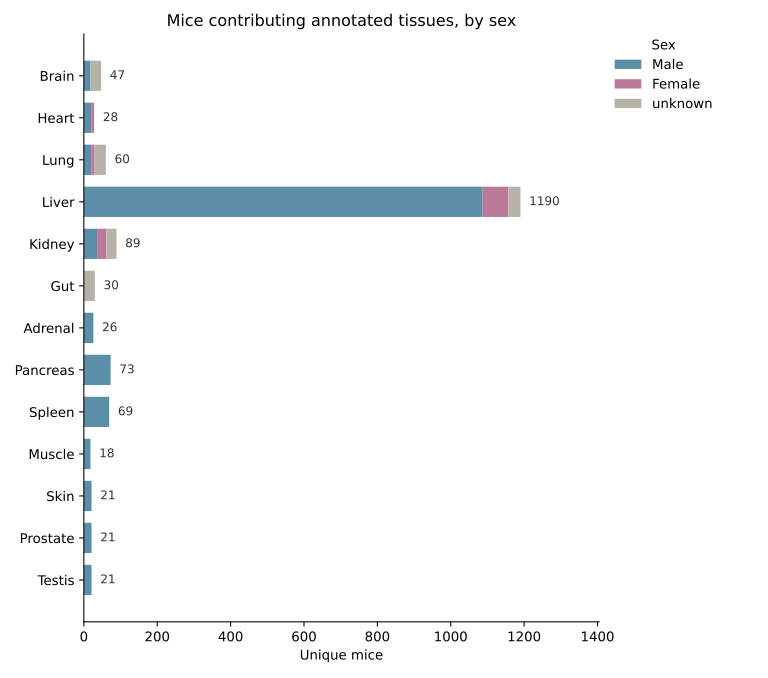

Data behind this chart, as committed beside it:
organ, sex, n_mice
Brain, Male, 18
Brain, Female, 0
Brain, unknown, 29
Heart, Male, 20
Heart, Female, 8
Heart, unknown, 0
Lung, Male, 20
Lung, Female, 8
Lung, unknown, 32
Liver, Male, 1087
Liver, Female, 70
Liver, unknown, 33
Kidney, Male, 36
Kidney, Female, 25
Kidney, unknown, 28
Gut, Male, 0
Gut, Female, 0
Gut, unknown, 30
Adrenal, Male, 26
Adrenal, Female, 0
Adrenal, unknown, 0
Pancreas, Male, 73
Pancreas, Female, 0
Pancreas, unknown, 0
Spleen, Male, 69
Spleen, Female, 0
Spleen, unknown, 0
Muscle, Male, 18
Muscle, Female, 0
Muscle, unknown, 0
Skin, Male, 21
Skin, Female, 0
Skin, unknown, 0
Prostate, Male, 21
Prostate, Female, 0
Prostate, unknown, 0
Testis, Male, 21
Testis, Female, 0
Testis, unknown, 0
